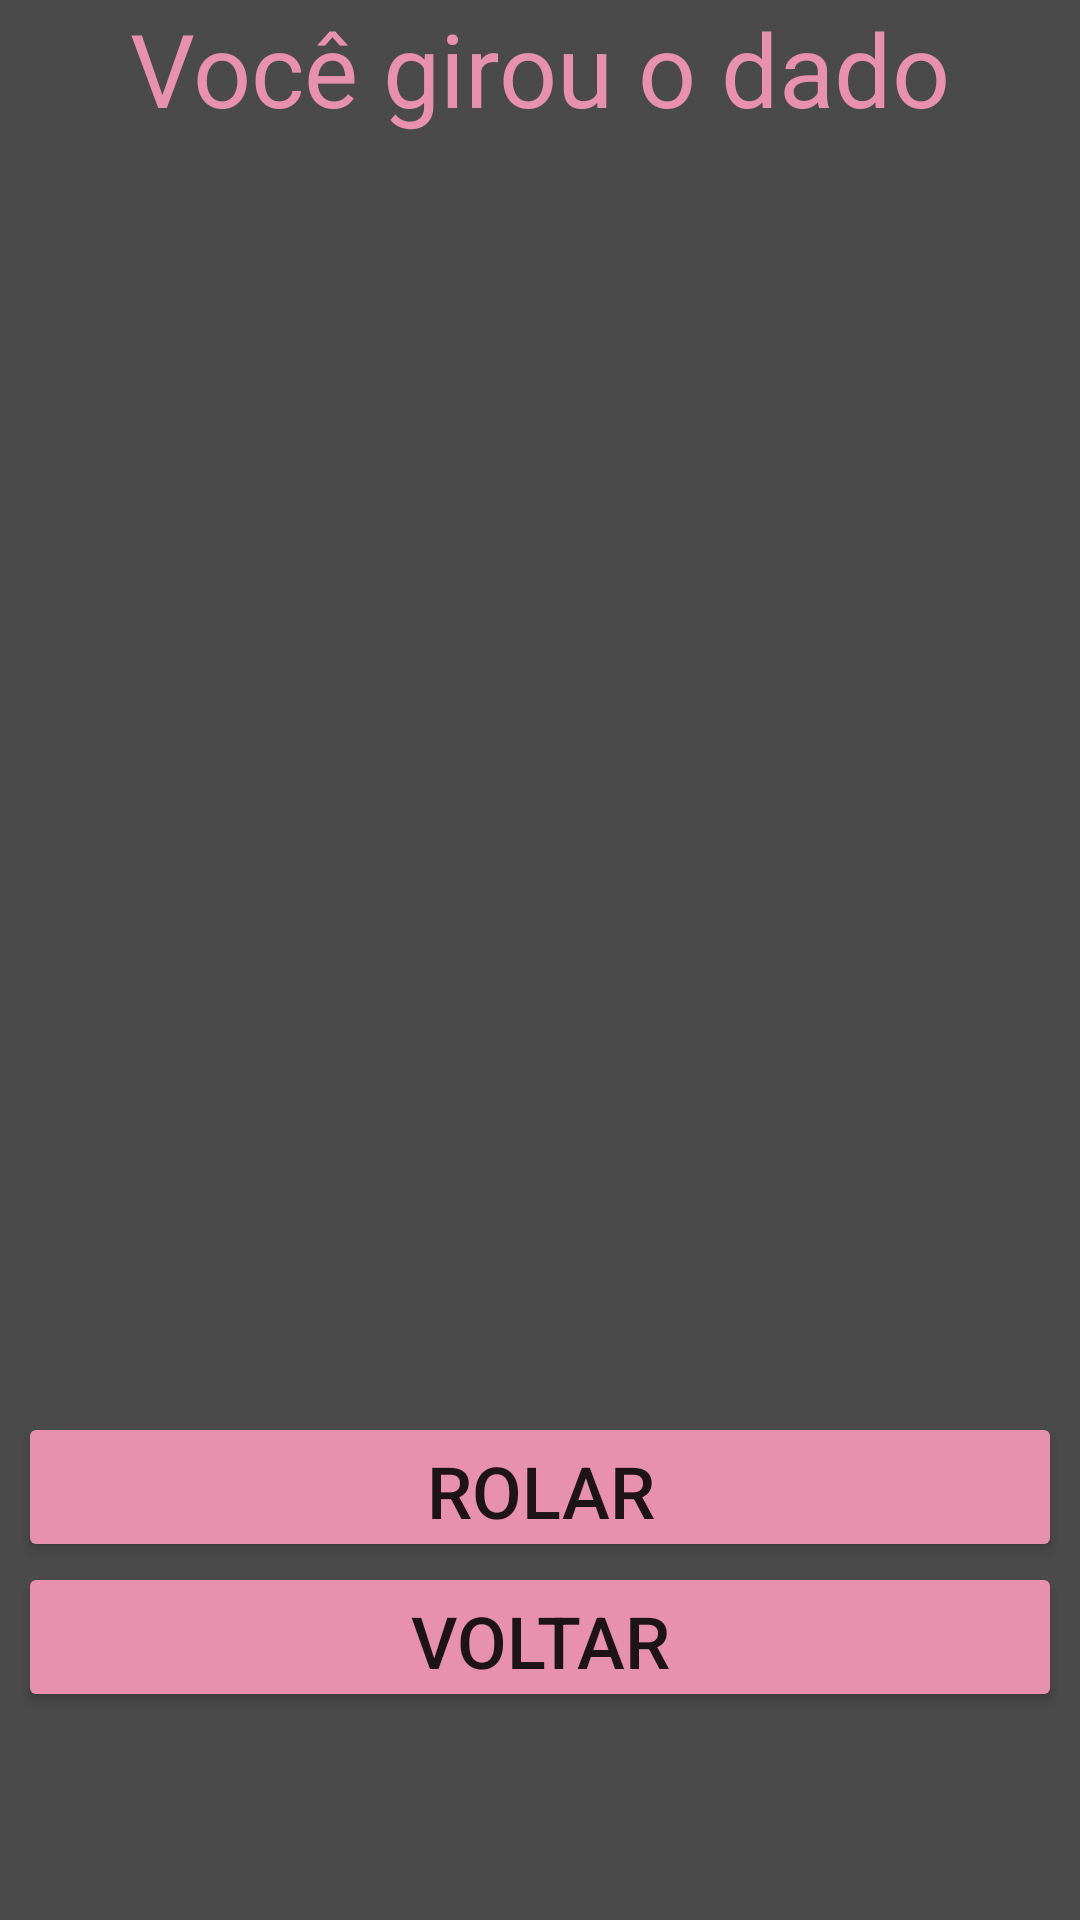

Here is an Android app screen rendered from its layout file. Give the layout XML and the strings, colors and styles it references.
<!-- AndroidManifest.xml: application theme Theme.AppDados2 -->
<!-- res/layout/activity_dados.xml -->
<?xml version="1.0" encoding="utf-8"?>
<LinearLayout xmlns:android="http://schemas.android.com/apk/res/android"
    xmlns:app="http://schemas.android.com/apk/res-auto"
    xmlns:tools="http://schemas.android.com/tools"
    android:layout_width="match_parent"
    android:layout_height="match_parent"
    android:orientation="vertical"
    android:background="#4A4A4A"
    tools:context=".DadosActivity">

    <TextView
        android:id="@+id/textTituloD6"
        android:layout_width="wrap_content"
        android:layout_height="wrap_content"
        android:layout_gravity="center"
        android:text="@string/tituloD6"
        android:textColor="#E891AF"
        android:textSize="34sp"
        tools:layout_editor_absoluteX="68dp"
        tools:layout_editor_absoluteY="31dp" />

    <TextView
        android:id="@+id/textResultado"
        android:layout_width="wrap_content"
        android:layout_height="wrap_content"
        android:layout_gravity="center"
        android:layout_marginTop="124dp"
        android:textColor="#E891AF"
        android:textSize="34sp"
        app:layout_constraintEnd_toEndOf="parent"
        app:layout_constraintStart_toStartOf="parent"
        app:layout_constraintTop_toTopOf="parent"
        tools:text="1" />


    <ImageView
        android:id="@+id/imageDado"
        android:layout_width="200dp"
        android:layout_height="200dp"
        android:layout_gravity="center"
        android:layout_marginTop="56dp"
        android:scaleType="fitCenter"
        app:layout_constraintEnd_toEndOf="parent"
        app:layout_constraintHorizontal_bias="0.497"
        app:layout_constraintStart_toStartOf="parent"
        app:layout_constraintTop_toBottomOf="@+id/textResultado"
        tools:srcCompat="@tools:sample/avatars" />

    <Button
        android:id="@+id/buttonRolar"
        android:layout_width="348dp"
        android:layout_height="50dp"
        android:layout_gravity="center"
        android:backgroundTint="#E891AF"
        android:text="@string/rolar"
        android:textSize="24sp"
        app:layout_constraintEnd_toEndOf="parent"
        app:layout_constraintHorizontal_bias="0.539"
        app:layout_constraintStart_toStartOf="parent"
        tools:layout_editor_absoluteY="467dp" />

    <Button
        android:id="@+id/buttonVoltar"
        android:layout_width="348dp"
        android:layout_height="50dp"
        android:layout_gravity="center"
        android:backgroundTint="#E891AF"
        android:text="@string/voltar"
        android:textSize="24sp"
        app:layout_constraintEnd_toEndOf="parent"
        app:layout_constraintHorizontal_bias="0.539"
        app:layout_constraintStart_toStartOf="parent"
        tools:layout_editor_absoluteY="559dp" />

</LinearLayout>
<!-- resources referenced by this layout -->
<resources>
  <string name="rolar">Rolar</string>
  <string name="tituloD6">Você girou o dado</string>
  <string name="voltar">Voltar</string>
  <style name="Theme.AppDados2" parent="Theme.MaterialComponents.DayNight.DarkActionBar">
          
          <item name="colorPrimary">@color/purple_500</item>
          <item name="colorPrimaryVariant">@color/purple_700</item>
          <item name="colorOnPrimary">@color/white</item>
          
          <item name="colorSecondary">@color/teal_200</item>
          <item name="colorSecondaryVariant">@color/teal_700</item>
          <item name="colorOnSecondary">@color/black</item>
          
          <item name="android:statusBarColor" tools:targetApi="l">?attr/colorPrimaryVariant</item>
          
      </style>
  <!-- not gathered from this repository: default colours our renderer supplied (Android Studio template values) -->
  <color name="purple_500">#FF6200EE</color>
  <color name="purple_700">#FF3700B3</color>
  <color name="teal_200">#FF03DAC5</color>
  <color name="teal_700">#FF018786</color>
  <color name="black">#FF000000</color>
  <color name="white">#FFFFFFFF</color>
</resources>
